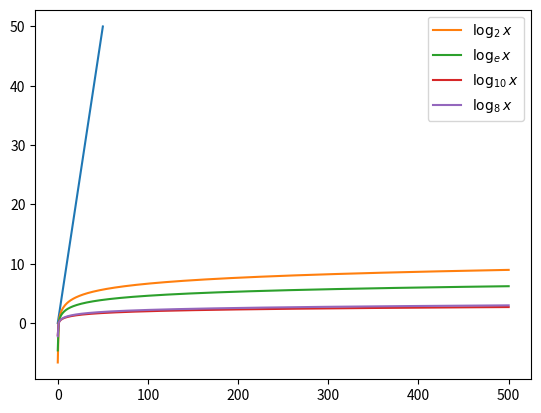

The matplotlib source for this figure:
%matplotlib inline

import matplotlib
import matplotlib.pyplot as plt
import numpy as np

x = np.linspace(0.01, 50, 500)
plt.plot(x, np.log2(2**x))

x = np.linspace(0.01, 500, 500)
plt.plot(x, np.log2(x), ls="-", label=r'$\log_2x$')
plt.plot(x, np.log(x), ls="-", label=r'$\log_ex$')
plt.plot(x, np.log10(x), ls="-", label=r'$\log_{10}x$')
plt.legend()

basis = 8
plt.plot(x, np.log2(x)/np.log2(basis), ls="-", label=r'$\log_{%s}x$' % basis)
plt.legend()